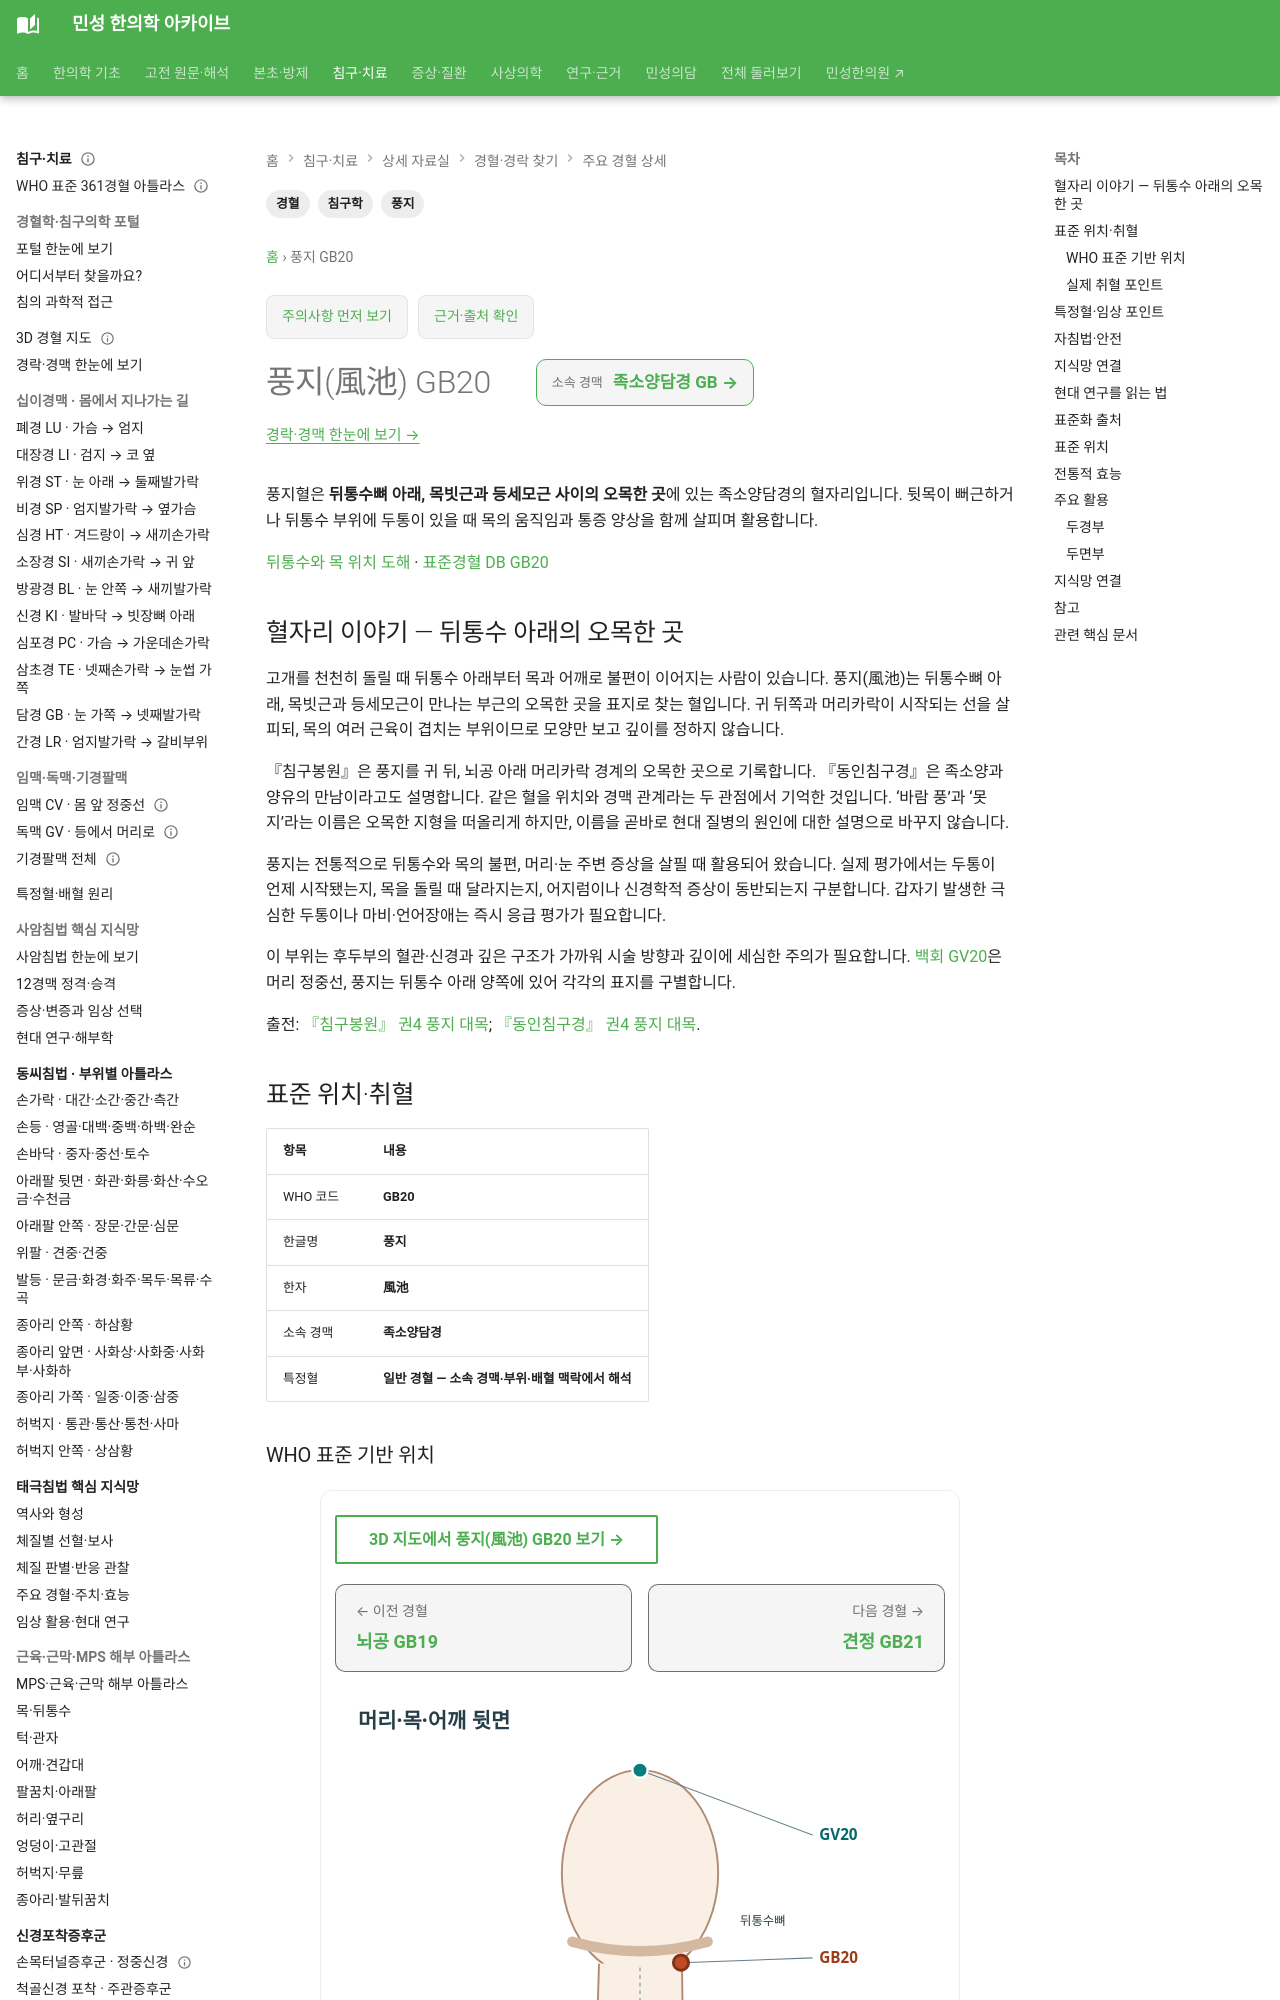

repository: joowon1111/minseong-korean-medicine-wiki · page: acupuncture/points/gb20-fengchi/index.html · generator: mkdocs

---
title: 풍지(風池) GB20
search_title: "풍지 GB20 | 뒤통수 아래 위치와 활용"
description: 풍지혈의 뒤통수 아래 위치와 뒷목 통증·두통에 대한 전통적 활용, 해부학과 자침 안전을 설명합니다.
tags: [침구학, 경혈, 풍지]
status: 검토완료
last_reviewed: 2026-08-19
---
# 풍지(風池) GB20

풍지혈은 **뒤통수뼈 아래, 목빗근과 등세모근 사이의 오목한 곳**에 있는 족소양담경의 혈자리입니다. 뒷목이 뻐근하거나 뒤통수 부위에 두통이 있을 때 목의 움직임과 통증 양상을 함께 살피며 활용합니다.

[뒤통수와 목 위치 도해](../../assets/acupoint-atlas/head-neck.svg) · [표준경혈 DB GB20](https://www.kmcric.com/database/acupoint/GB/GB20)


## 혈자리 이야기 — 뒤통수 아래의 오목한 곳

고개를 천천히 돌릴 때 뒤통수 아래부터 목과 어깨로 불편이 이어지는 사람이 있습니다. 풍지(風池)는 뒤통수뼈 아래, 목빗근과 등세모근이 만나는 부근의 오목한 곳을 표지로 찾는 혈입니다. 귀 뒤쪽과 머리카락이 시작되는 선을 살피되, 목의 여러 근육이 겹치는 부위이므로 모양만 보고 깊이를 정하지 않습니다.

『침구봉원』은 풍지를 귀 뒤, 뇌공 아래 머리카락 경계의 오목한 곳으로 기록합니다. 『동인침구경』은 족소양과 양유의 만남이라고도 설명합니다. 같은 혈을 위치와 경맥 관계라는 두 관점에서 기억한 것입니다. ‘바람 풍’과 ‘못 지’라는 이름은 오목한 지형을 떠올리게 하지만, 이름을 곧바로 현대 질병의 원인에 대한 설명으로 바꾸지 않습니다.

풍지는 전통적으로 뒤통수와 목의 불편, 머리·눈 주변 증상을 살필 때 활용되어 왔습니다. 실제 평가에서는 두통이 언제 시작됐는지, 목을 돌릴 때 달라지는지, 어지럼이나 신경학적 증상이 동반되는지 구분합니다. 갑자기 발생한 극심한 두통이나 마비·언어장애는 즉시 응급 평가가 필요합니다.

이 부위는 후두부의 혈관·신경과 깊은 구조가 가까워 시술 방향과 깊이에 세심한 주의가 필요합니다. [백회 GV20](gv20-baihui.md)은 머리 정중선, 풍지는 뒤통수 아래 양쪽에 있어 각각의 표지를 구별합니다.

출전: [『침구봉원』 권4 풍지 대목](https://ctext.org/wiki.pl?chapter=414318&if=en); [『동인침구경』 권4 풍지 대목](https://ctext.org/wiki.pl?chapter=712683&if=en).

<!-- MS_ACUPOINT_ATLAS_43_START -->
## 표준 위치·취혈

| 항목 | 내용 |
|---|---|
| WHO 코드 | **GB20** |
| 한글명 | **풍지** |
| 한자 | **風池** |
| 소속 경맥 | **족소양담경** |
| 특정혈 | **일반 경혈 — 소속 경맥·부위·배혈 맥락에서 해석** |

### WHO 표준 기반 위치

목 뒤부위, 뒤통수뼈(occipital bone)의 아래쪽, 목빗근이 닿는 곳(insertion of sternocleidomastoid muscle)의 뒤쪽 가장자리와 등 세모근이 이는 곳(origin of trapezius muscle)의 바깥쪽 가장자리 사이의 오목한 곳.

### 실제 취혈 포인트

골성·근건·피부 표지와 인접 경혈의 상대 위치를 함께 확인해 취혈합니다.
